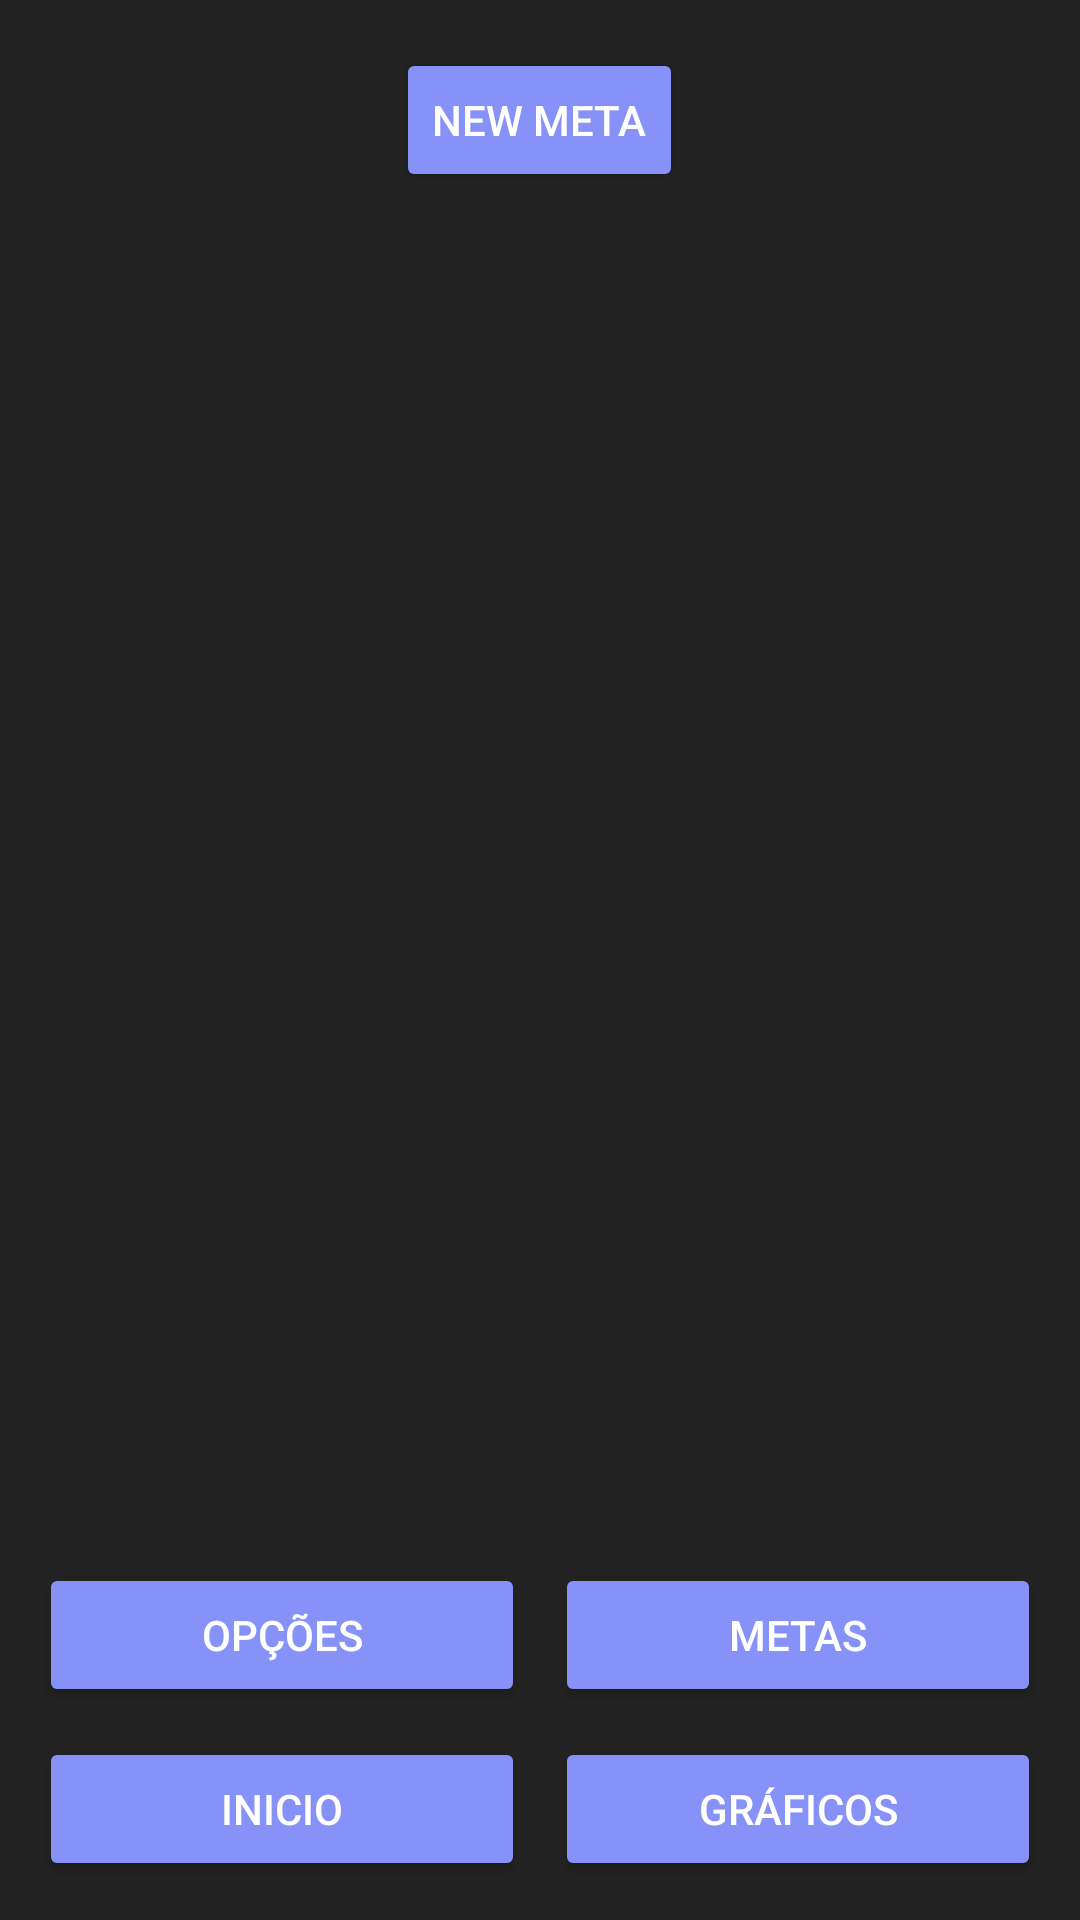

Here is an Android app screen rendered from its layout file. Give the layout XML and the strings, colors and styles it references.
<!-- AndroidManifest.xml: application theme Theme.GestaoFinanceiraApp -->
<!-- res/layout/activity_metas.xml -->
<?xml version="1.0" encoding="utf-8"?>
<RelativeLayout xmlns:android="http://schemas.android.com/apk/res/android"
    xmlns:app="http://schemas.android.com/apk/res-auto"
    xmlns:tools="http://schemas.android.com/tools"
    android:layout_width="match_parent"
    android:layout_height="match_parent"
    android:background="@color/dark_grey"
    android:fitsSystemWindows="true"
    tools:context=".activities.MetasActivity">

    <com.google.android.material.appbar.AppBarLayout
        android:id="@+id/appBarLayout"
        android:layout_width="match_parent"
        android:layout_height="wrap_content"
        android:fitsSystemWindows="true">
        
    </com.google.android.material.appbar.AppBarLayout>

    
    <Button
        android:id="@+id/btnNewMeta"
        android:layout_width="wrap_content"
        android:layout_height="wrap_content"
        android:layout_below="@id/appBarLayout"
        android:layout_margin="16dp"
        android:layout_centerHorizontal="true"
        android:text="New Meta"
        android:backgroundTint="@color/purple"
        android:textColor="@color/white" />

    
    <androidx.recyclerview.widget.RecyclerView
        android:id="@+id/recyclerView"
        android:layout_width="match_parent"
        android:layout_height="0dp"
        android:layout_below="@id/btnNewMeta"
        android:layout_above="@id/linearLayoutOptionsBottom"
        android:padding="8dp" />

    
    <LinearLayout
        android:id="@+id/linearLayoutOptionsBottom"
        android:layout_width="match_parent"
        android:layout_height="wrap_content"
        android:layout_alignParentBottom="true"
        android:gravity="bottom"
        android:orientation="vertical">

        <LinearLayout
            android:id="@+id/linearLayoutOptionsTop"
            android:layout_width="match_parent"
            android:layout_height="wrap_content"
            android:background="@color/dark_grey"
            android:orientation="horizontal"
            android:paddingHorizontal="8dp"
            android:paddingTop="8dp">

            
            <Button
                android:id="@+id/btnOptions"
                android:layout_width="20dp"
                android:layout_height="wrap_content"
                android:layout_margin="5dp"
                android:layout_weight="1"
                android:backgroundTint="@color/purple"
                android:onClick="mudarTelaConfiguracao"
                android:text="Opções"
                android:textColor="@color/white" />

            
            <Button
                android:id="@+id/btnGoals"
                android:layout_width="20dp"
                android:layout_height="wrap_content"
                android:layout_margin="5dp"
                android:layout_weight="1"
                android:backgroundTint="@color/purple"
                android:text="Metas"
                android:textColor="@color/white" />
        </LinearLayout>

        <LinearLayout
            android:layout_width="match_parent"
            android:layout_height="wrap_content"
            android:background="@color/dark_grey"
            android:orientation="horizontal"
            android:paddingHorizontal="8dp"
            android:paddingBottom="8dp">

            
            <Button
                android:id="@+id/btnHome"
                android:layout_width="20dp"
                android:layout_height="wrap_content"
                android:layout_margin="5dp"
                android:layout_weight="1"
                android:backgroundTint="@color/purple"
                android:onClick="mudarTelaMain"
                android:text="Inicio"
                android:textColor="@color/white" />

            
            <Button
                android:id="@+id/btnCharts"
                android:layout_width="20dp"
                android:layout_height="wrap_content"
                android:layout_margin="5dp"
                android:layout_weight="1"
                android:backgroundTint="@color/purple"
                android:onClick="mudarTelaGrafico"
                android:text="Gráficos"
                android:textColor="@color/white" />
        </LinearLayout>
    </LinearLayout>

</RelativeLayout>
<!-- resources referenced by this layout -->
<resources>
  <color name="dark_grey">#222222</color>
  <color name="purple">#8692F7</color>
  <color name="white">#FFFFFFFF</color>
  <style name="Theme.GestaoFinanceiraApp" parent="Base.Theme.GestaoFinanceiraApp" />
  <style name="Base.Theme.GestaoFinanceiraApp" parent="Theme.Material3.DayNight.NoActionBar">
          <item name="android:statusBarColor">@android:color/transparent</item>
      
          
      </style>
</resources>
